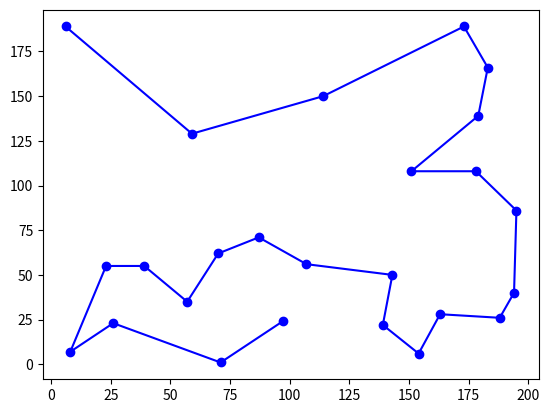

This figure's Python source:
import random
import numpy as np
import matplotlib.pyplot as plt

# Initialize constants
N = 25
ITERATIONS = 100
ALPHA = 1
BETA = 5
EVAPORATION = 0.5
INITIAL_PHEROMONE = 1.0

# Initialize cities
random.seed(42)
cities = [(random.randint(0, 200), random.randint(0, 200)) for _ in range(N)]

# Initialize distances
distances = np.zeros((N, N))
for i in range(N):
  for j in range(N):
    x1, y1 = cities[i]
    x2, y2 = cities[j]
    distances[i][j] = np.sqrt((x2 - x1)**2 + (y2 - y1)**2)

# Initialize pheromones
pheromones = np.ones((N, N)) * INITIAL_PHEROMONE

# Ant class
class Ant:
  def __init__(self):
    self.reset()

  def reset(self):
    self.route = [random.randint(0, N - 1)]
    self.distance = 0.0

  def select_next_city(self):
    current_city = self.route[-1]
    choices = list(set(range(N)) - set(self.route))
    probabilities = []

    for choice in choices:
      tau = pheromones[current_city][choice] ** ALPHA
      eta = (1 / distances[current_city][choice]) ** BETA
      probabilities.append(tau * eta)

    probabilities = np.array(probabilities)
    probabilities /= probabilities.sum()

    next_city = np.random.choice(choices, p=probabilities)
    self.route.append(next_city)

  def calculate_distance(self):
    self.distance = sum(distances[self.route[i-1]][self.route[i]] for i in range(1, N))

# Initialize ant population
ants = [Ant() for _ in range(N)]

# Main loop
best_route = []
best_distance = float('inf')

for iteration in range(ITERATIONS):
  for ant in ants:
    ant.reset()
    for _ in range(N - 1):
      ant.select_next_city()
    ant.calculate_distance()

    if ant.distance < best_distance:
      best_distance = ant.distance
      best_route = ant.route[:]

  # Pheromone update
  pheromones *= EVAPORATION
  for ant in ants:
    for i in range(N - 1):
      pheromones[ant.route[i]][ant.route[i+1]] += 1 / ant.distance

# Print and plot the result
print("Best Route:", best_route)
print("Best Distance:", best_distance)

x_coords = [cities[i][0] for i in best_route]
y_coords = [cities[i][1] for i in best_route]
plt.plot(x_coords, y_coords, 'bo-')
plt.show()
